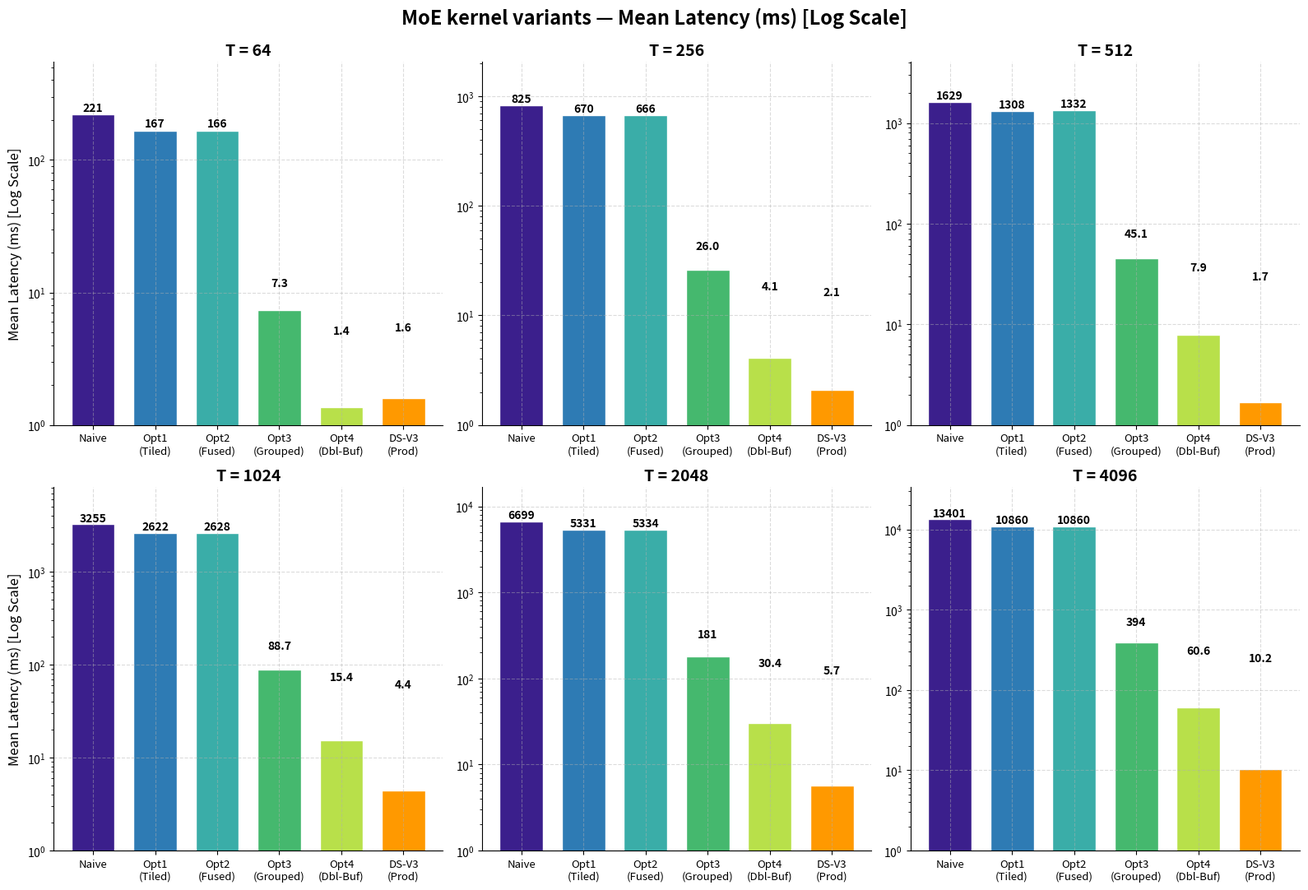

This figure's Python source: (Note: this script raises an exception after producing the figure.)
import matplotlib; matplotlib.use("Agg")
import matplotlib.pyplot as plt
import numpy as np

# Sequences
T = [64, 256, 512, 1024, 2048, 4096]

# Data from our runs and the missing values captured
D_lat = {
    "Naive": [220.55, 824.51, 1628.77, 3254.86, 6698.64, 13401.07],
    "Opt1": [166.61, 670.30, 1307.72, 2622.22, 5331.44, 10860.38],
    "Opt2": [166.49, 665.59, 1332.42, 2628.35, 5333.88, 10859.67],
    "Opt3": [7.31, 26.02, 45.07, 88.72, 181.22, 394.34],
    "Opt5": [1.36, 4.10, 7.89, 15.43, 30.44, 60.58],
    "DS-V3": [1.59, 2.08, 1.67, 4.42, 5.68, 10.23] # From README L100-L106 (Note T=64 is 1.58ms minimum, 1.59 mean. T=128 is skipped as per user)
}

D_thr = {
    "Naive": [290, 310, 314, 315, 306, 306],
    "Opt1": [384, 382, 392, 391, 384, 377],
    "Opt2": [384, 385, 384, 390, 384, 377],
    "Opt3": [8756, 9838, 11361, 11542, 11301, 10387],
    "Opt5": [47036, 62380, 64867, 66375, 67285, 67616],
    "DS-V3": [40287, 123054, 306251, 231781, 360436, 400403]
}

def plot_6_subplots(metric_dict, metric_name, file_name, is_latency=True):
    fig, axes = plt.subplots(2, 3, figsize=(16, 11))
    fig.suptitle(f"MoE kernel variants — {metric_name}", fontsize=17, fontweight="bold", y=0.98)
    
    variants = list(metric_dict.keys())
    colors = ["#3b1f8c", "#2e7bb4", "#3aada8", "#45b86e", "#b8e04a", "#ff9900"]
    labels = ["Naive", "Opt1\n(Tiled)", "Opt2\n(Fused)", "Opt3\n(Grouped)", "Opt4\n(Dbl-Buf)", "DS-V3\n(Prod)"]
    
    for i, t in enumerate(T):
        row = i // 3
        col = i % 3
        ax = axes[row, col]
        
        valid_vals = [metric_dict[v][i] for v in variants]
        x = np.arange(len(valid_vals))
        
        bars = ax.bar(x, valid_vals, color=colors, edgecolor="white", width=0.7)
        
        for bar, val in zip(bars, valid_vals):
            # Format label
            if is_latency:
                lbl = f"{val:.0f}" if val >= 100 else f"{val:.1f}"
            else:
                lbl = f"{val/1000:.0f}k" if val >= 10000 else f"{val:.0f}"
            
            ax.text(bar.get_x() + bar.get_width()/2, bar.get_height() + max(valid_vals)*0.015,
                    lbl, ha="center", va="bottom", fontsize=10, fontweight="bold")
                    
        ax.set_title(f"T = {t}", fontsize=14, fontweight="bold")
        ax.set_xticks(x)
        ax.set_xticklabels(labels, fontsize=9.5)
        if col == 0:
            ax.set_ylabel(metric_name, fontsize=12)
        
        # Log scale for latency because Naive is 13,000 and DS-V3 is 10.
        if is_latency:
            ax.set_yscale('log')
            ax.set_ylim(1, max(valid_vals) * 2.5)
        else:
            ax.set_yscale('log')
            ax.set_ylim(100, max(valid_vals) * 2.5)
            
        ax.grid(True, linestyle="--", alpha=0.45)
        ax.spines['top'].set_visible(False)
        ax.spines['right'].set_visible(False)

    plt.tight_layout()
    # Add some spacing for the suptitle
    plt.subplots_adjust(top=0.92)
    fig.savefig(f"/home/rrongali/llm-sys-project/figures/{file_name}", dpi=180, bbox_inches="tight")
    plt.close(fig)

if __name__ == "__main__":
    plot_6_subplots(D_lat, "Mean Latency (ms) [Log Scale]", "moe_latency_seqlen.png", is_latency=True)
    plot_6_subplots(D_thr, "Throughput (Tok/s) [Log Scale]", "moe_throughput_seqlen.png", is_latency=False)
    print("Done generating updated plots.")
